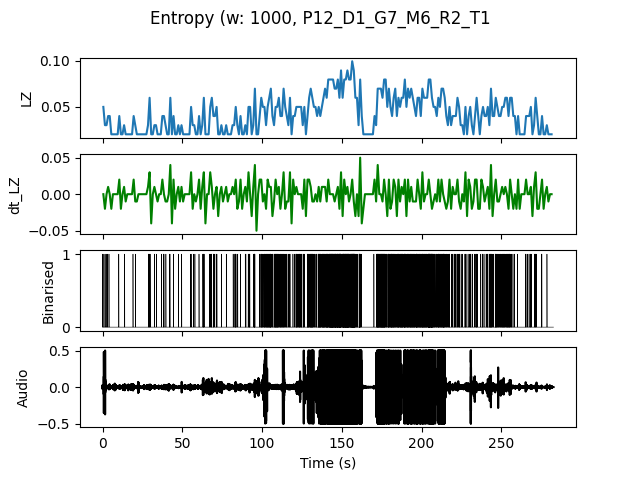

The file beside this chart, header and first rows:
, t0, LZ, dt_LZ, IOI
0.0, 0.0, 0.04983, 0.0, 0.5
1.0, 1.0, 0.0299, -0.01993, 1.0
2.0, 2.0, 0.0299, 0.0, 1.0
3.0, 3.0, 0.03986, 0.009966, 1.0
4.0, 4.0, 0.03986, 0.0, 1.0
5.0, 5.0, 0.01993, -0.01993, 0.0
6.0, 6.0, 0.01993, 0.0, 0.0
7.0, 7.0, 0.01993, 0.0, 0.0
8.0, 8.0, 0.01993, 0.0, 0.0
9.0, 9.0, 0.01993, 0.0, 0.0
10.0, 10.0, 0.03986, 0.01993, 1.0
11.0, 11.0, 0.01993, -0.01993, 0.0
12.0, 12.0, 0.01993, 0.0, 0.0
13.0, 13.0, 0.0299, 0.009966, 1.0
14.0, 14.0, 0.01993, -0.009966, 0.0
15.0, 15.0, 0.01993, 0.0, 0.0
16.0, 16.0, 0.01993, 0.0, 0.0
17.0, 17.0, 0.01993, 0.0, 0.0
18.0, 18.0, 0.01993, 0.0, 0.0
19.0, 19.0, 0.03986, 0.01993, 1.0
20.0, 20.0, 0.0299, -0.009966, 1.0
21.0, 21.0, 0.01993, -0.009966, 0.0
22.0, 22.0, 0.01993, 0.0, 0.0
23.0, 23.0, 0.01993, 0.0, 0.0
24.0, 24.0, 0.01993, 0.0, 0.0
25.0, 25.0, 0.01993, 0.0, 0.0
26.0, 26.0, 0.01993, 0.0, 0.0
27.0, 27.0, 0.01993, 0.0, 0.0
28.0, 28.0, 0.0299, 0.009966, 1.0
29.0, 29.0, 0.05979, 0.0299, 0.3333
30.0, 30.0, 0.01993, -0.03986, 0.0
31.0, 31.0, 0.01993, 0.0, 0.0
32.0, 32.0, 0.0299, 0.009966, 1.0
33.0, 33.0, 0.0299, 0.0, 1.0
34.0, 34.0, 0.01993, -0.009966, 0.0
35.0, 35.0, 0.01993, 0.0, 0.0
36.0, 36.0, 0.01993, 0.0, 0.0
37.0, 37.0, 0.03986, 0.01993, 1.0
38.0, 38.0, 0.03986, 0.0, 0.5
39.0, 39.0, 0.0299, -0.009966, 1.0
40.0, 40.0, 0.01993, -0.009966, 0.0
41.0, 41.0, 0.01993, 0.0, 0.0
42.0, 42.0, 0.05979, 0.03986, 0.5
43.0, 43.0, 0.01993, -0.03986, 0.0
44.0, 44.0, 0.03986, 0.01993, 1.0
45.0, 45.0, 0.01993, -0.01993, 0.0
46.0, 46.0, 0.01993, 0.0, 0.0
47.0, 47.0, 0.0299, 0.009966, 1.0
48.0, 48.0, 0.01993, -0.009966, 0.0
49.0, 49.0, 0.0299, 0.009966, 1.0
50.0, 50.0, 0.01993, -0.009966, 0.0
51.0, 51.0, 0.01993, 0.0, 0.0
52.0, 52.0, 0.01993, 0.0, 0.0
53.0, 53.0, 0.01993, 0.0, 0.0
54.0, 54.0, 0.01993, 0.0, 0.0
55.0, 55.0, 0.04983, 0.0299, 0.5
56.0, 56.0, 0.0299, -0.01993, 1.0
57.0, 57.0, 0.0299, 0.0, 1.0
58.0, 58.0, 0.01993, -0.009966, 0.0
59.0, 59.0, 0.01993, 0.0, 0.0
... 222 more rows
